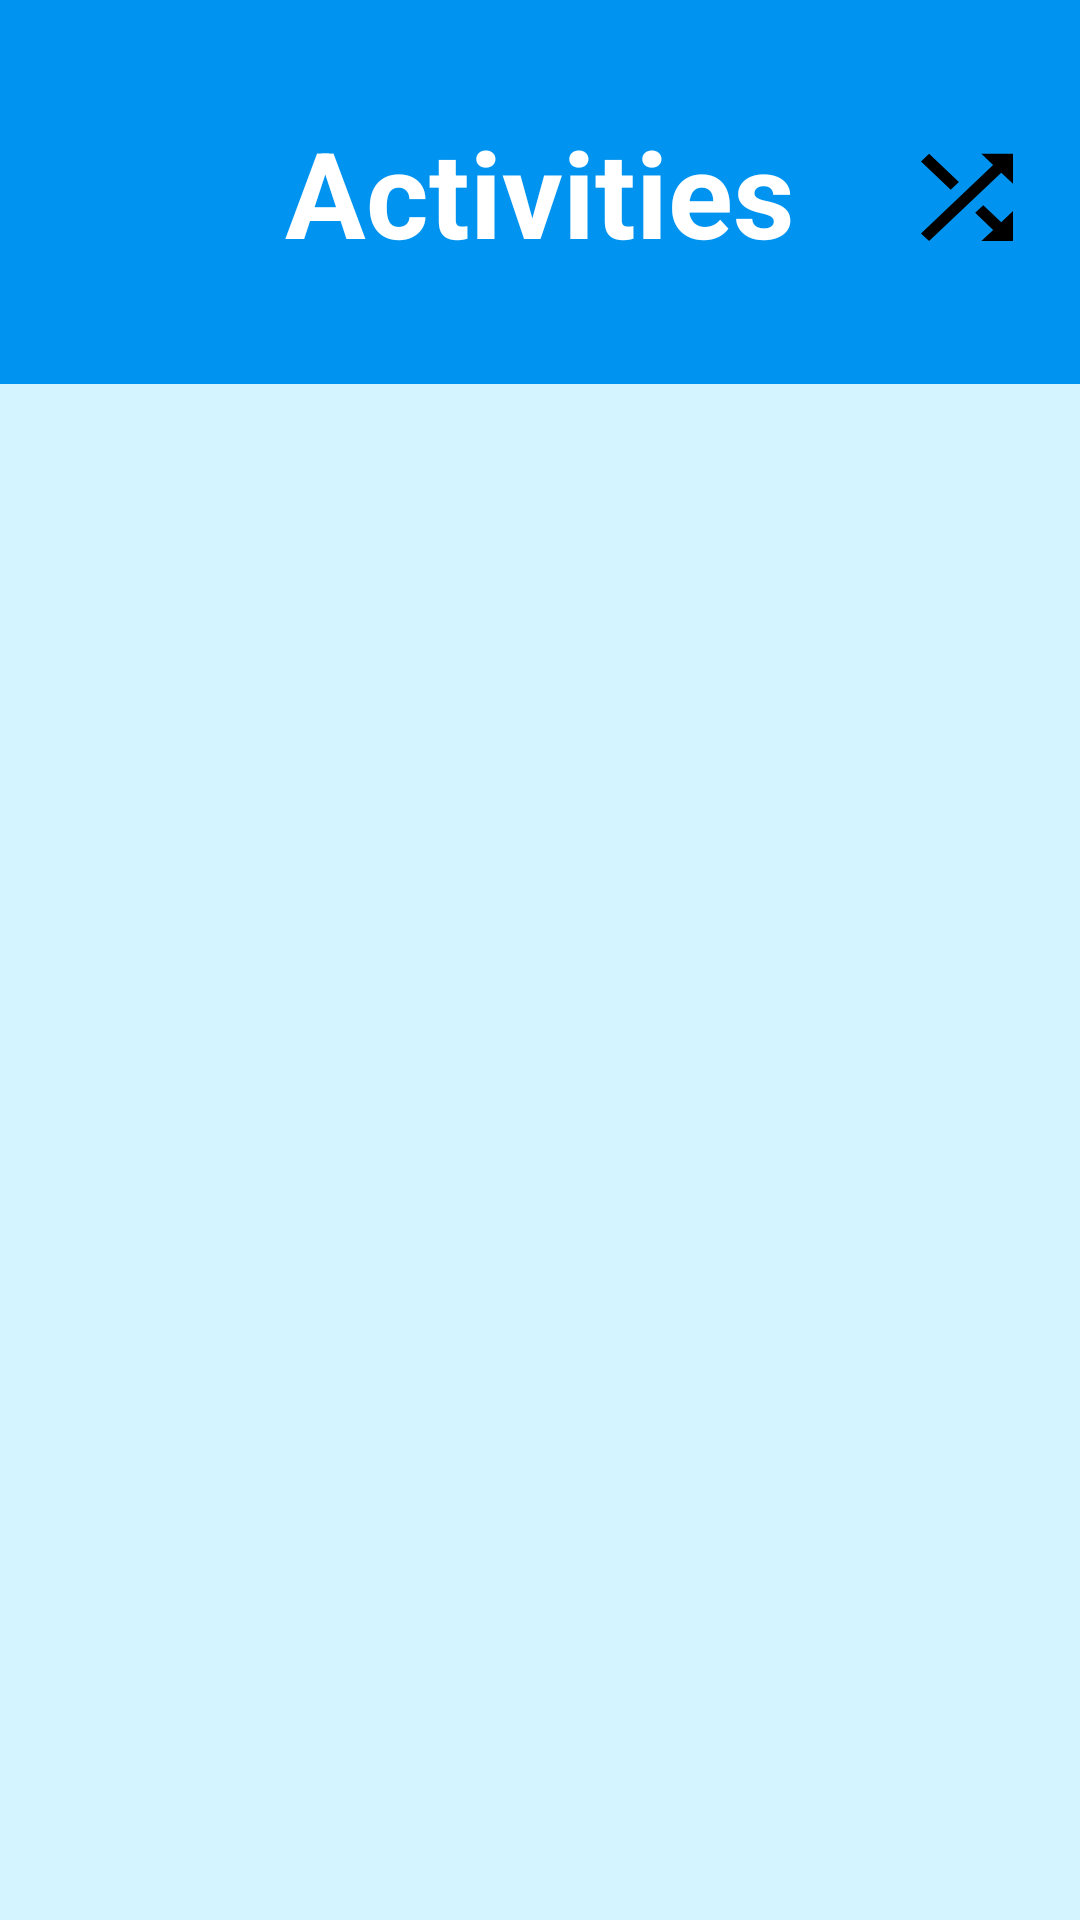

Write the Android layout XML for this screen, with the resource values it uses.
<!-- AndroidManifest.xml: application theme Theme.NotBored -->
<!-- res/layout/activity_categories.xml -->
<?xml version="1.0" encoding="utf-8"?>
<androidx.constraintlayout.widget.ConstraintLayout xmlns:android="http://schemas.android.com/apk/res/android"
    xmlns:app="http://schemas.android.com/apk/res-auto"
    xmlns:tools="http://schemas.android.com/tools"
    android:layout_width="match_parent"
    android:layout_height="match_parent"
    android:background="#d4f5ff"
    tools:context=".ui.CategoriesActivity">

    <View
        android:id="@+id/vHeader"
        android:layout_width="wrap_content"
        android:layout_height="128dp"
        app:layout_constraintEnd_toEndOf="parent"
        app:layout_constraintStart_toStartOf="parent"
        app:layout_constraintTop_toTopOf="parent"
        android:background="#0094f0"/>

    <TextView
        android:id="@+id/tvTitle"
        android:layout_width="wrap_content"
        android:layout_height="wrap_content"
        android:text="Activities"
        android:textColor="@color/white"
        android:textSize="40sp"
        android:textStyle="bold"
        app:layout_constraintBottom_toBottomOf="@+id/vHeader"
        app:layout_constraintEnd_toEndOf="@+id/vHeader"
        app:layout_constraintStart_toStartOf="@+id/vHeader"
        app:layout_constraintTop_toTopOf="@id/vHeader" />

    <ImageView
        android:id="@+id/ivRandom"
        android:layout_width="wrap_content"
        android:layout_height="wrap_content"
        app:layout_constraintBottom_toBottomOf="@+id/tvTitle"
        app:layout_constraintEnd_toEndOf="parent"
        app:layout_constraintHorizontal_bias="0.7"
        app:layout_constraintStart_toEndOf="@+id/tvTitle"
        app:layout_constraintTop_toTopOf="@+id/tvTitle"
        app:srcCompat="@drawable/ic_baseline_shuffle_24" />

    <androidx.recyclerview.widget.RecyclerView
        android:id="@+id/rvCategories"
        android:layout_width="0dp"
        android:layout_height="0dp"
        android:layout_marginBottom="10dp"
        app:layoutManager="androidx.recyclerview.widget.LinearLayoutManager"
        app:layout_constraintBottom_toBottomOf="parent"
        app:layout_constraintEnd_toEndOf="parent"
        app:layout_constraintStart_toStartOf="parent"
        app:layout_constraintTop_toBottomOf="@+id/vHeader" />

</androidx.constraintlayout.widget.ConstraintLayout>
<!-- resources referenced by this layout -->
<resources>
  <color name="white">#FFFFFFFF</color>
  <!-- drawable ic_baseline_shuffle_24 (drawable) -->
  <vector xmlns:android="http://schemas.android.com/apk/res/android"
      android:width="46dp"
      android:height="40dp"
      android:viewportWidth="24"
      android:viewportHeight="22"
      android:tint="@color/black">
      <path
          android:fillColor="@android:color/black"
          android:pathData="M10.59,9.17L5.41,4 4,5.41l5.17,5.17 1.42,-1.41zM14.5,4l2.04,2.04L4,18.59 5.41,20 17.96,7.46 20,9.5L20,4h-5.5zM14.83,13.41l-1.41,1.41 3.13,3.13L14.5,20L20,20v-5.5l-2.04,2.04 -3.13,-3.13z"/>
  </vector>
  <style name="Theme.NotBored" parent="Theme.MaterialComponents.DayNight.NoActionBar">
  
          
          <item name="colorPrimary">@color/purple_200</item>
          <item name="colorPrimaryVariant">@color/purple_700</item>
          <item name="colorOnPrimary">@color/black</item>
          
          <item name="colorSecondary">@color/teal_200</item>
          <item name="colorSecondaryVariant">@color/teal_200</item>
          <item name="colorOnSecondary">@color/black</item>
          
          <item name="android:statusBarColor" tools:targetApi="l">?attr/colorPrimaryVariant</item>
          
      </style>
  <color name="black">#FF000000</color>
  <color name="purple_200">#FFBB86FC</color>
  <color name="purple_700">#0094f0</color>
  <color name="teal_200">#FF03DAC5</color>
</resources>
